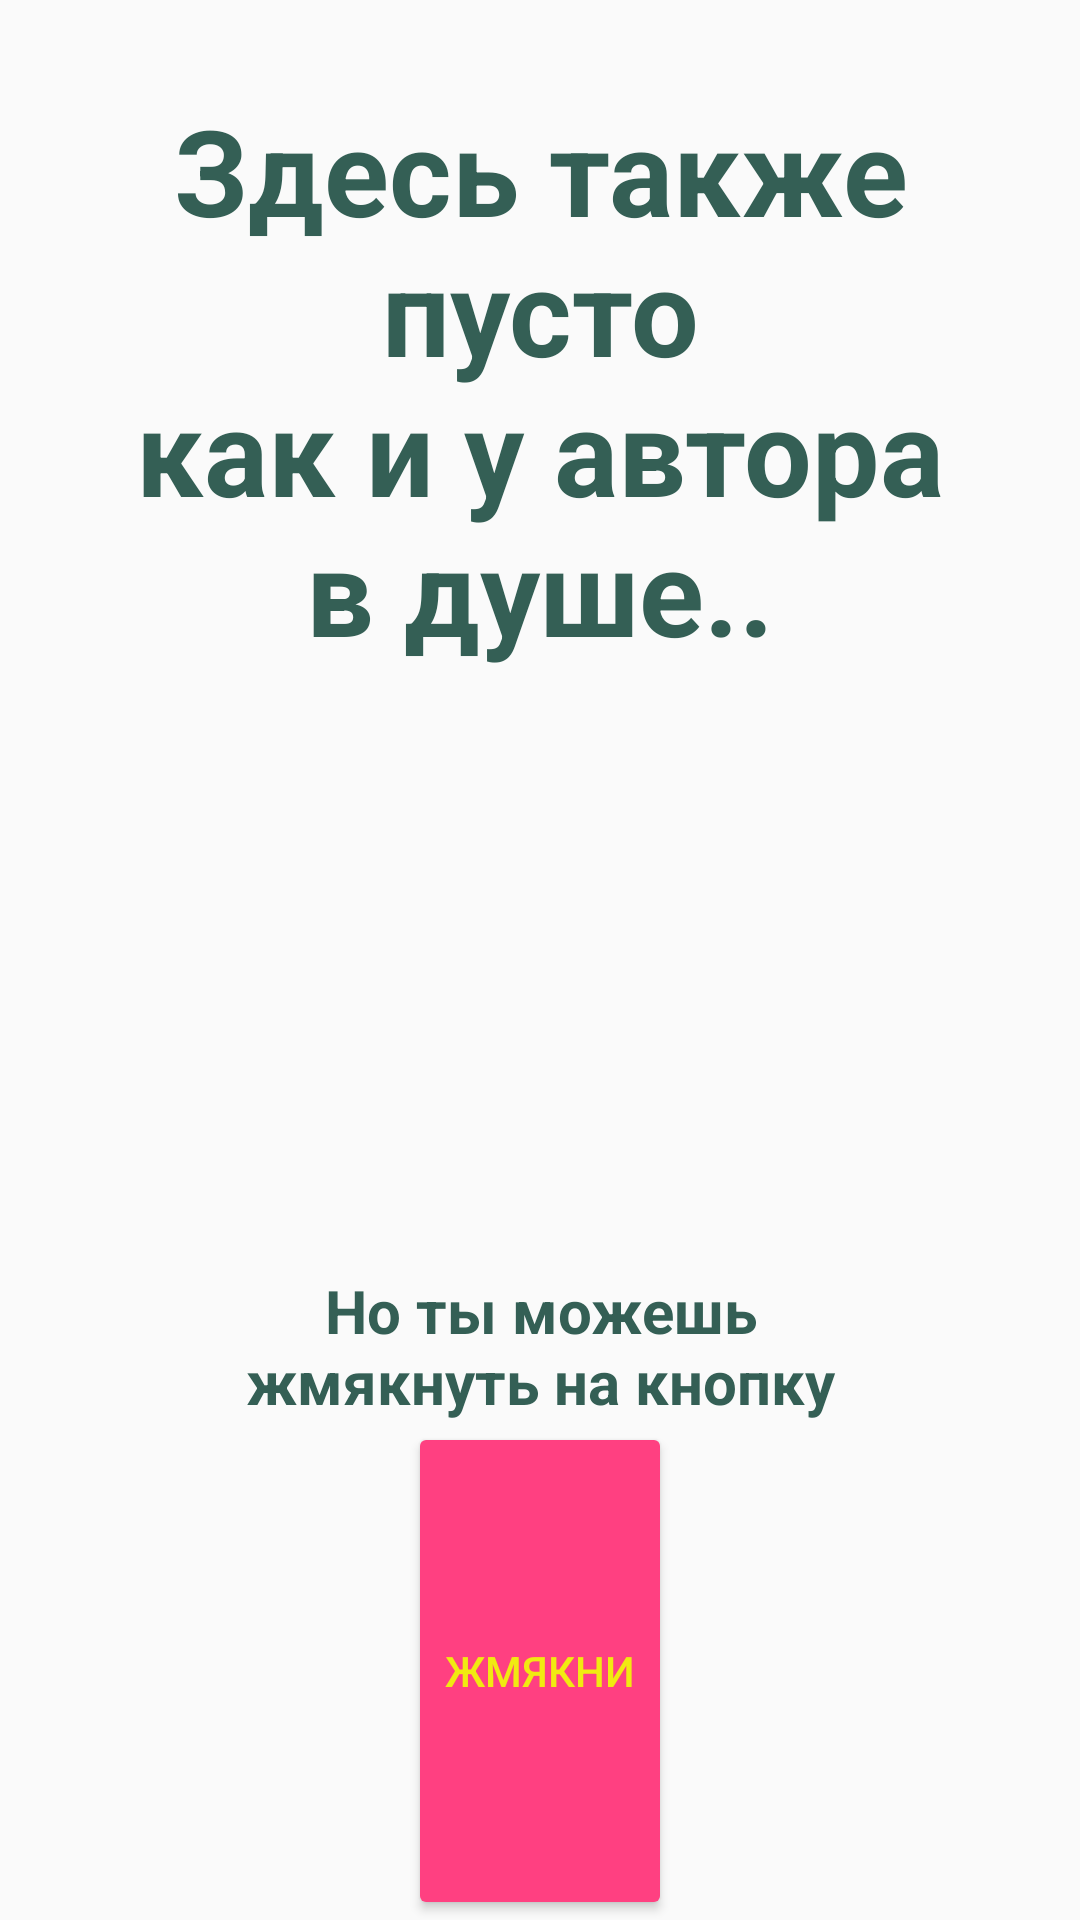

Android layout source for this screen:
<!-- AndroidManifest.xml: application theme AppTheme -->
<!-- res/layout/activity_about.xml -->
<?xml version="1.0" encoding="utf-8"?>
<LinearLayout xmlns:android="http://schemas.android.com/apk/res/android"
    xmlns:tools="http://schemas.android.com/tools"
    android:layout_width="match_parent"
    android:layout_height="match_parent"
    android:orientation="vertical"
    tools:context="com.puckman.ololo.puckman.AboutActivity"
    android:weightSum="1">

    <TextView
        android:layout_width="wrap_content"
        android:layout_height="wrap_content"
        android:gravity="center"
        android:layout_gravity="center"
        android:text="@string/aboutText"
        android:textSize="@dimen/aboutText"
        android:textStyle="bold"
        android:textColor="@color/colorOpt"
        android:layout_marginTop="@dimen/act_about_about_text_margintop"
        tools:layout_editor_absoluteX="@dimen/act_about_about_text_absX"
        tools:layout_editor_absoluteY="@dimen/act_about_about_text_absY" />

    <TextView
        android:layout_width="match_parent"
        android:layout_height="wrap_content"
        android:layout_gravity="center"
        android:layout_marginTop="@dimen/act_about_about_but_text_margintop"
        android:gravity="center"
        android:text="@string/aboutButText"
        android:textColor="@color/colorOpt"
        android:textSize="@dimen/aboutButText"
        android:textStyle="bold" />

    <Button
        style="@style/Widget.AppCompat.Button.Colored"
        android:layout_width="wrap_content"
        android:layout_height="match_parent"
        android:layout_gravity="center"
        android:text="@string/aboutButton"
        android:textColor="@color/colorYellow" />
</LinearLayout>
<!-- resources referenced by this layout -->
<resources>
  <color name="colorOpt">#345F55</color>
  <color name="colorYellow">#f1ea11</color>
  <dimen name="aboutButText">20sp</dimen>
  <dimen name="aboutText">40sp</dimen>
  <dimen name="act_about_about_but_text_margintop">200dp</dimen>
  <dimen name="act_about_about_text_absX">35sp</dimen>
  <dimen name="act_about_about_text_absY">120sp</dimen>
  <dimen name="act_about_about_text_margintop">30dp</dimen>
  <string name="aboutButText">Но ты можешь\nжмякнуть на кнопку</string>
  <string name="aboutButton">Жмякни</string>
  <string name="aboutText">Здесь также пусто\nкак и у автора\nв душе..</string>
  <style name="AppTheme" parent="Theme.AppCompat.Light.DarkActionBar">
          
          <item name="colorPrimary">@color/colorPrimary</item>
          <item name="colorPrimaryDark">@color/colorPrimaryDark</item>
          <item name="colorAccent">@color/colorAccent</item>
  
          <item name="android:windowFullscreen">true</item>
          <item name="windowNoTitle">true</item>
      </style>
  <color name="colorPrimary">#3F51B5</color>
  <color name="colorPrimaryDark">#303F9F</color>
  <color name="colorAccent">#FF4081</color>
</resources>
